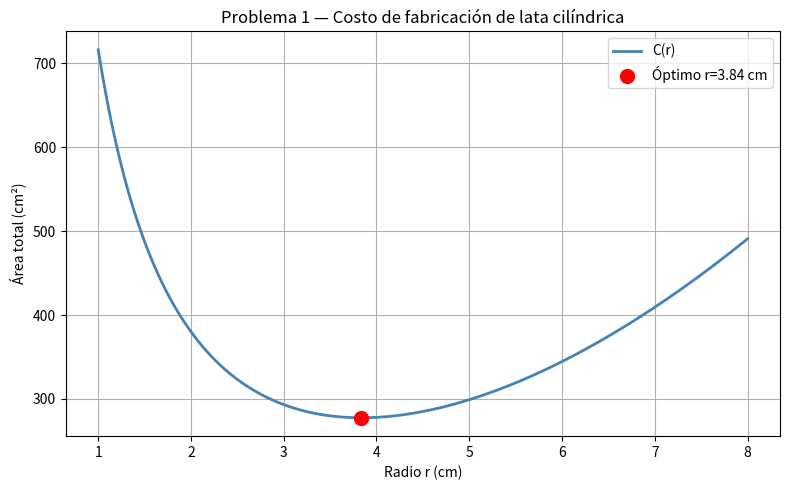

Generate this figure with matplotlib:
import sympy as sp
import numpy as np
import matplotlib.pyplot as plt

# ── PROBLEMA 1: Diseño óptimo de una lata cilíndrica ──

# Definimos la variable
r = sp.symbols('r', positive=True)

# Función de costo: C(r) = 2πr² + 710/r
C = 2 * sp.pi * r**2 + 710 / r

# ── FASE 2: Derivada y punto crítico ──
dC = sp.diff(C, r)
print("Derivada C'(r) =", dC)

critico = sp.solve(dC, r)
print("Radio óptimo r =", [sp.simplify(c) for c in critico])

r_opt = critico[0]
h_opt = 355 / (sp.pi * r_opt**2)
C_opt = C.subs(r, r_opt)

print(f"\nRadio óptimo:  r = {float(r_opt):.4f} cm")
print(f"Altura óptima: h = {float(h_opt):.4f} cm")
print(f"Costo mínimo:  C = ${float(C_opt) * 0.005:.4f}")

# Segunda derivada (verifica que es mínimo)
d2C = sp.diff(dC, r)
print("\nSegunda derivada C''(r) =", d2C)
print("En r óptimo:", float(d2C.subs(r, r_opt)), "→ es MÍNIMO si es positivo")

# ── FASE 3: Gráfica ──
r_vals = np.linspace(1, 8, 300)
C_vals = [float(C.subs(r, v)) for v in r_vals]

plt.figure(figsize=(8, 5))
plt.plot(r_vals, C_vals, color='steelblue', linewidth=2, label='C(r)')
plt.scatter([float(r_opt)], [float(C_opt)],
            color='red', zorder=5, s=100, label=f'Óptimo r={float(r_opt):.2f} cm')
plt.title('Problema 1 — Costo de fabricación de lata cilíndrica')
plt.xlabel('Radio r (cm)')
plt.ylabel('Área total (cm²)')
plt.legend()
plt.grid(True)
plt.tight_layout()
plt.show()
